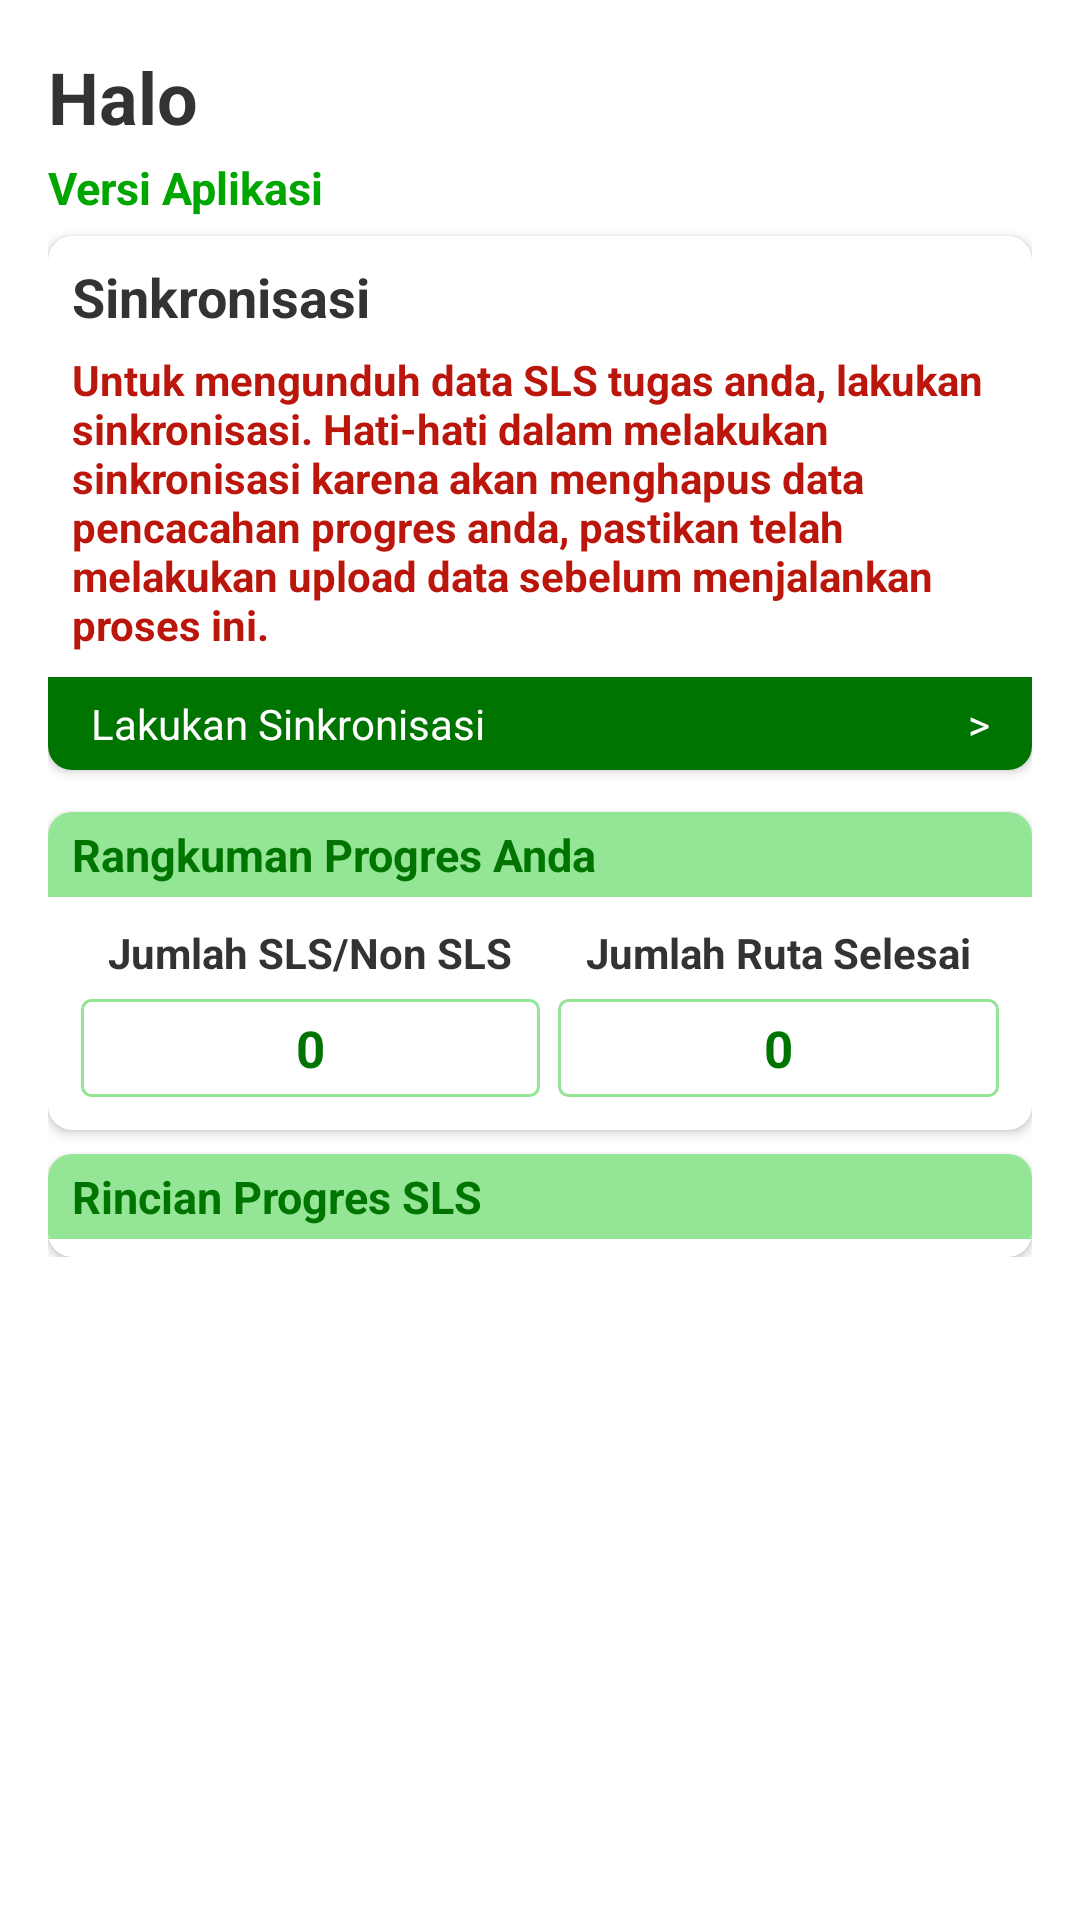

Write the Android layout XML for this screen, with the resource values it uses.
<!-- AndroidManifest.xml: application theme Theme.Mon_st2023 -->
<!-- res/layout/fragment_home.xml -->
<?xml version="1.0" encoding="utf-8"?>
<androidx.constraintlayout.widget.ConstraintLayout xmlns:android="http://schemas.android.com/apk/res/android"
    xmlns:app="http://schemas.android.com/apk/res-auto"
    xmlns:tools="http://schemas.android.com/tools"
    android:layout_width="match_parent"
    android:layout_height="match_parent"
    android:padding="16dp"
    tools:context=".ui.home.HomeFragment">
    <ScrollView
        android:id="@+id/scroll_view"
        android:layout_width="match_parent"
        android:layout_height="match_parent"
        android:layout_marginBottom="60dp">
        <LinearLayout
            android:layout_width="match_parent"
            android:layout_height="match_parent"
            android:orientation="vertical">
            <TextView
                android:id="@+id/txt_halo"
                android:layout_width="match_parent"
                android:layout_height="wrap_content"
                android:layout_marginBottom="4dp"
                android:textSize="24sp"
                android:textStyle="bold"
                android:textColor="@color/black_300"
                android:text="@string/label_halo" />

            <TextView
                android:id="@+id/txt_versi"
                android:layout_width="match_parent"
                android:layout_height="wrap_content"
                android:textSize="15sp"
                android:textStyle="bold"
                android:textColor="@color/green_700"
                android:text="Versi Aplikasi" />

            <androidx.cardview.widget.CardView
                android:id="@+id/card_sync"
                android:layout_width="match_parent"
                android:layout_height="wrap_content"
                android:layout_marginTop="6dp"
                android:layout_marginBottom="6dp"
                app:cardCornerRadius="8dp">
                <LinearLayout
                    android:layout_width="wrap_content"
                    android:layout_height="wrap_content"
                    android:orientation="vertical">
                    <TextView
                        android:layout_width="match_parent"
                        android:layout_height="wrap_content"
                        android:textStyle="bold"
                        android:textSize="18sp"
                        android:layout_marginTop="8dp"
                        android:layout_marginStart="8dp"
                        android:layout_marginBottom="6dp"
                        android:text="@string/label_sinkronisasi"
                        android:textColor="@color/black_300" />

                    <TextView
                        android:layout_width="wrap_content"
                        android:layout_height="wrap_content"
                        android:textSize="14sp"
                        android:layout_marginStart="8dp"
                        android:layout_marginEnd="8dp"
                        android:layout_marginBottom="8dp"
                        android:textStyle="bold"
                        android:text="Untuk mengunduh data SLS tugas anda, lakukan sinkronisasi. Hati-hati dalam melakukan sinkronisasi karena akan menghapus data pencacahan progres anda, pastikan telah melakukan upload data sebelum menjalankan proses ini."
                        android:textColor="@color/red_900" />
                    <LinearLayout
                        android:id="@+id/linear_sync"
                        android:layout_width="match_parent"
                        android:layout_height="wrap_content"
                        android:background="@color/green_900"
                        android:orientation="horizontal">
                        <TextView
                            android:layout_width="wrap_content"
                            android:layout_height="wrap_content"
                            android:gravity="center"
                            android:layout_marginStart="8dp"
                            android:padding="6dp"
                            android:text="@string/label_lakukan_sinkronisasi"
                            android:textColor="@color/white" />

                        <TextView
                            android:layout_width="fill_parent"
                            android:layout_height="wrap_content"
                            android:gravity="right"
                            android:layout_marginEnd="8dp"
                            android:padding="6dp"
                            android:text=">"
                            android:textColor="@color/white" />
                    </LinearLayout>
                </LinearLayout>
            </androidx.cardview.widget.CardView>

            <androidx.cardview.widget.CardView
                android:id="@+id/card_summary"
                android:layout_width="match_parent"
                android:layout_height="wrap_content"
                android:layout_marginTop="8dp"
                app:cardCornerRadius="8dp">

                <LinearLayout
                    android:layout_width="match_parent"
                    android:layout_height="match_parent"
                    android:orientation="vertical">
                    <TextView
                        android:layout_width="match_parent"
                        android:layout_height="wrap_content"
                        android:background="@color/green_200"
                        android:textStyle="bold"
                        android:textSize="15sp"
                        android:paddingStart="8dp"
                        android:paddingEnd="8dp"
                        android:paddingTop="4dp"
                        android:paddingBottom="4dp"
                        android:text="Rangkuman Progres Anda"
                        android:textColor="@color/green_900" />

                    <LinearLayout
                        android:layout_width="match_parent"
                        android:layout_height="wrap_content"
                        android:layout_marginRight="8dp"
                        android:layout_marginLeft="8dp"
                        android:layout_marginBottom="8dp"
                        android:orientation="horizontal">
                        <LinearLayout
                            android:layout_width="wrap_content"
                            android:layout_height="wrap_content"
                            android:orientation="vertical"
                            android:gravity="center"
                            android:layout_margin="3dp"
                            android:layout_weight="1">
                            <TextView
                                android:layout_width="wrap_content"
                                android:layout_height="wrap_content"
                                android:gravity="center"
                                android:padding="6dp"
                                android:textStyle="bold"
                                android:text="Jumlah SLS/Non SLS"
                                android:textColor="@color/black_300" />

                            <TextView
                                android:id="@+id/txt_jumlah_sls"
                                android:layout_width="fill_parent"
                                android:layout_height="wrap_content"
                                android:gravity="center"
                                android:text="0"
                                android:textStyle="bold"
                                android:textSize="17dp"
                                android:padding="5dp"
                                android:background="@drawable/bg_textview_summary"
                                android:textColor="@color/green_900" />
                        </LinearLayout>

                        <LinearLayout
                            android:layout_width="wrap_content"
                            android:layout_height="wrap_content"
                            android:orientation="vertical"
                            android:gravity="center"
                            android:layout_margin="3dp"
                            android:layout_weight="1">
                            <TextView
                                android:layout_width="wrap_content"
                                android:layout_height="wrap_content"
                                android:gravity="center"
                                android:textStyle="bold"
                                android:padding="6dp"
                                android:text="Jumlah Ruta Selesai"
                                android:textColor="@color/black_300" />

                            <TextView
                                android:id="@+id/txt_jumlah_ruta"
                                android:layout_width="fill_parent"
                                android:layout_height="wrap_content"
                                android:gravity="center"
                                android:textStyle="bold"
                                android:textSize="17dp"
                                android:padding="5dp"
                                android:text="0"
                                android:background="@drawable/bg_textview_summary"
                                android:textColor="@color/green_900" />
                        </LinearLayout>
                    </LinearLayout>
                </LinearLayout>
            </androidx.cardview.widget.CardView>

            <androidx.cardview.widget.CardView
                android:id="@+id/card_sls"
                android:layout_width="match_parent"
                android:layout_height="wrap_content"
                android:layout_marginTop="8dp"
                app:cardCornerRadius="8dp">

                <LinearLayout
                    android:layout_width="match_parent"
                    android:layout_height="match_parent"
                    android:orientation="vertical">
                    <TextView
                        android:layout_width="match_parent"
                        android:layout_height="wrap_content"
                        android:background="@color/green_200"
                        android:textStyle="bold"
                        android:textSize="15sp"
                        android:paddingStart="8dp"
                        android:paddingEnd="8dp"
                        android:paddingTop="4dp"
                        android:paddingBottom="4dp"
                        android:layout_marginBottom="6dp"
                        android:text="Rincian Progres SLS"
                        android:textColor="@color/green_900" />

                        <androidx.recyclerview.widget.RecyclerView
                            android:id="@+id/rvProgresSls"
                            android:layout_width="match_parent"
                            android:layout_height="match_parent"
                            tools:listitem="@layout/row_sls_dashboard" />
                </LinearLayout>
            </androidx.cardview.widget.CardView>


        </LinearLayout>
    </ScrollView>
</androidx.constraintlayout.widget.ConstraintLayout>
<!-- res/layout/row_sls_dashboard.xml (included above) -->
<?xml version="1.0" encoding="utf-8"?>
<androidx.cardview.widget.CardView xmlns:android="http://schemas.android.com/apk/res/android"
    xmlns:card_view="http://schemas.android.com/apk/res-auto"
    android:id="@+id/card_view"
    android:layout_width="match_parent"
    android:layout_height="wrap_content"
    android:backgroundTint="@color/background_windows"
    android:layout_gravity="center"
    android:layout_marginTop="6dp"
    android:layout_marginBottom="6dp"
    card_view:cardCornerRadius="4dp">

    <LinearLayout
        android:layout_width="match_parent"
        android:layout_height="wrap_content"
        android:layout_marginLeft="5dp"
        android:layout_marginRight="5dp"
        android:orientation="vertical">

        <LinearLayout
            android:layout_width="match_parent"
            android:layout_height="wrap_content"
            android:orientation="vertical">
            <TextView
                android:id="@+id/txt_title"
                android:layout_width="wrap_content"
                android:layout_height="wrap_content"
                android:layout_marginTop="5dp"
                android:textColor="@color/black_300"
                android:textSize="16sp"
                android:textStyle="bold"
                android:text="@string/label_nama_sls" />

            <TextView
                android:id="@+id/txt_description"
                android:layout_width="wrap_content"
                android:layout_height="wrap_content"
                android:textColor="@color/black_3"
                android:layout_marginBottom="5dp"
                android:textSize="12sp"
                android:text="@string/label_nama_desa" />
        </LinearLayout>

        <com.google.android.material.divider.MaterialDivider
            android:layout_width="match_parent"
            android:layout_height="wrap_content"/>

        <LinearLayout
            android:layout_width="match_parent"
            android:layout_height="wrap_content"
            android:layout_marginTop="3dp"
            android:layout_weight="3"
            android:orientation="horizontal">

            <LinearLayout
                android:layout_width="wrap_content"
                android:layout_height="wrap_content"
                android:orientation="vertical"
                android:gravity="center"
                android:layout_marginTop="3dp"
                android:layout_weight="1">
                <TextView
                    android:layout_width="wrap_content"
                    android:layout_height="wrap_content"
                    android:gravity="center"
                    android:text="Progres PCL"
                    android:textColor="@color/black_300" />
                <TextView
                    android:id="@+id/txt_ruta_pcl"
                    android:layout_width="wrap_content"
                    android:layout_height="wrap_content"
                    android:gravity="center"
                    android:textStyle="bold"
                    android:textSize="15sp"
                    android:paddingTop="3dp"
                    android:text="0"
                    android:textColor="@color/green_900" />
            </LinearLayout>
            <LinearLayout
                android:layout_width="wrap_content"
                android:layout_height="wrap_content"
                android:orientation="vertical"
                android:gravity="center"
                android:layout_marginTop="3dp"
                android:layout_weight="1">
                <TextView
                    android:layout_width="wrap_content"
                    android:layout_height="wrap_content"
                    android:gravity="center"
                    android:text="Progres PML"
                    android:textColor="@color/black_300" />
                <TextView
                    android:id="@+id/txt_ruta_pml"
                    android:layout_width="wrap_content"
                    android:layout_height="wrap_content"
                    android:gravity="center"
                    android:textStyle="bold"
                    android:textSize="15sp"
                    android:paddingTop="3dp"
                    android:text="0"
                    android:textColor="@color/green_900" />
            </LinearLayout>
            <LinearLayout
                android:layout_width="wrap_content"
                android:layout_height="wrap_content"
                android:orientation="vertical"
                android:gravity="center"
                android:layout_marginTop="3dp"
                android:layout_weight="1">
                <TextView
                    android:layout_width="wrap_content"
                    android:layout_height="wrap_content"
                    android:gravity="center"
                    android:text="Progres Koseka"
                    android:textColor="@color/black_300" />
                <TextView
                    android:id="@+id/txt_ruta_koseka"
                    android:layout_width="wrap_content"
                    android:layout_height="wrap_content"
                    android:gravity="center"
                    android:textStyle="bold"
                    android:textSize="15sp"
                    android:paddingTop="3dp"
                    android:text="0"
                    android:textColor="@color/green_900" />
            </LinearLayout>
        </LinearLayout>
    </LinearLayout>
</androidx.cardview.widget.CardView>
<!-- resources referenced by this layout -->
<resources>
  <color name="background_windows">#FAFAFA</color>
  <color name="black_3">#828282</color>
  <color name="black_300">#333333</color>
  <color name="green_200">#94e596</color>
  <color name="green_700">#00a600</color>
  <color name="green_900">#007400</color>
  <color name="red_900">#ba160c</color>
  <color name="white">#FFFFFFFF</color>
  <!-- drawable bg_textview_summary (drawable) -->
  <?xml version="1.0" encoding="utf-8"?>
  <selector xmlns:android="http://schemas.android.com/apk/res/android">
      <item>
          <shape android:shape="rectangle">
              <solid android:color="#ffffff"/>
              <corners android:radius="3dp" />
              <stroke
                  android:width="1dp"
                  android:color="@color/green_200"
                  />
          </shape>
      </item>
  </selector>
  <string name="label_halo">Halo</string>
  <string name="label_lakukan_sinkronisasi">Lakukan Sinkronisasi</string>
  <string name="label_nama_desa">Nama Desa/Kelurahan</string>
  <string name="label_nama_sls">Nama SLS</string>
  <string name="label_sinkronisasi">Sinkronisasi</string>
  <style name="Theme.Mon_st2023" parent="Theme.MaterialComponents.DayNight.DarkActionBar">
          
          <item name="colorPrimary">@color/green_900</item>
          <item name="colorPrimaryVariant">@color/green_700</item>
          <item name="colorOnPrimary">@color/white</item>
          
          <item name="colorSecondary">@color/teal_200</item>
          <item name="colorSecondaryVariant">@color/teal_700</item>
          <item name="colorOnSecondary">@color/black</item>
          
          <item name="android:statusBarColor">?attr/colorPrimaryVariant</item>
          
      </style>
  <color name="teal_200">#FF03DAC5</color>
  <color name="teal_700">#FF018786</color>
  <color name="black">#FF000000</color>
</resources>
